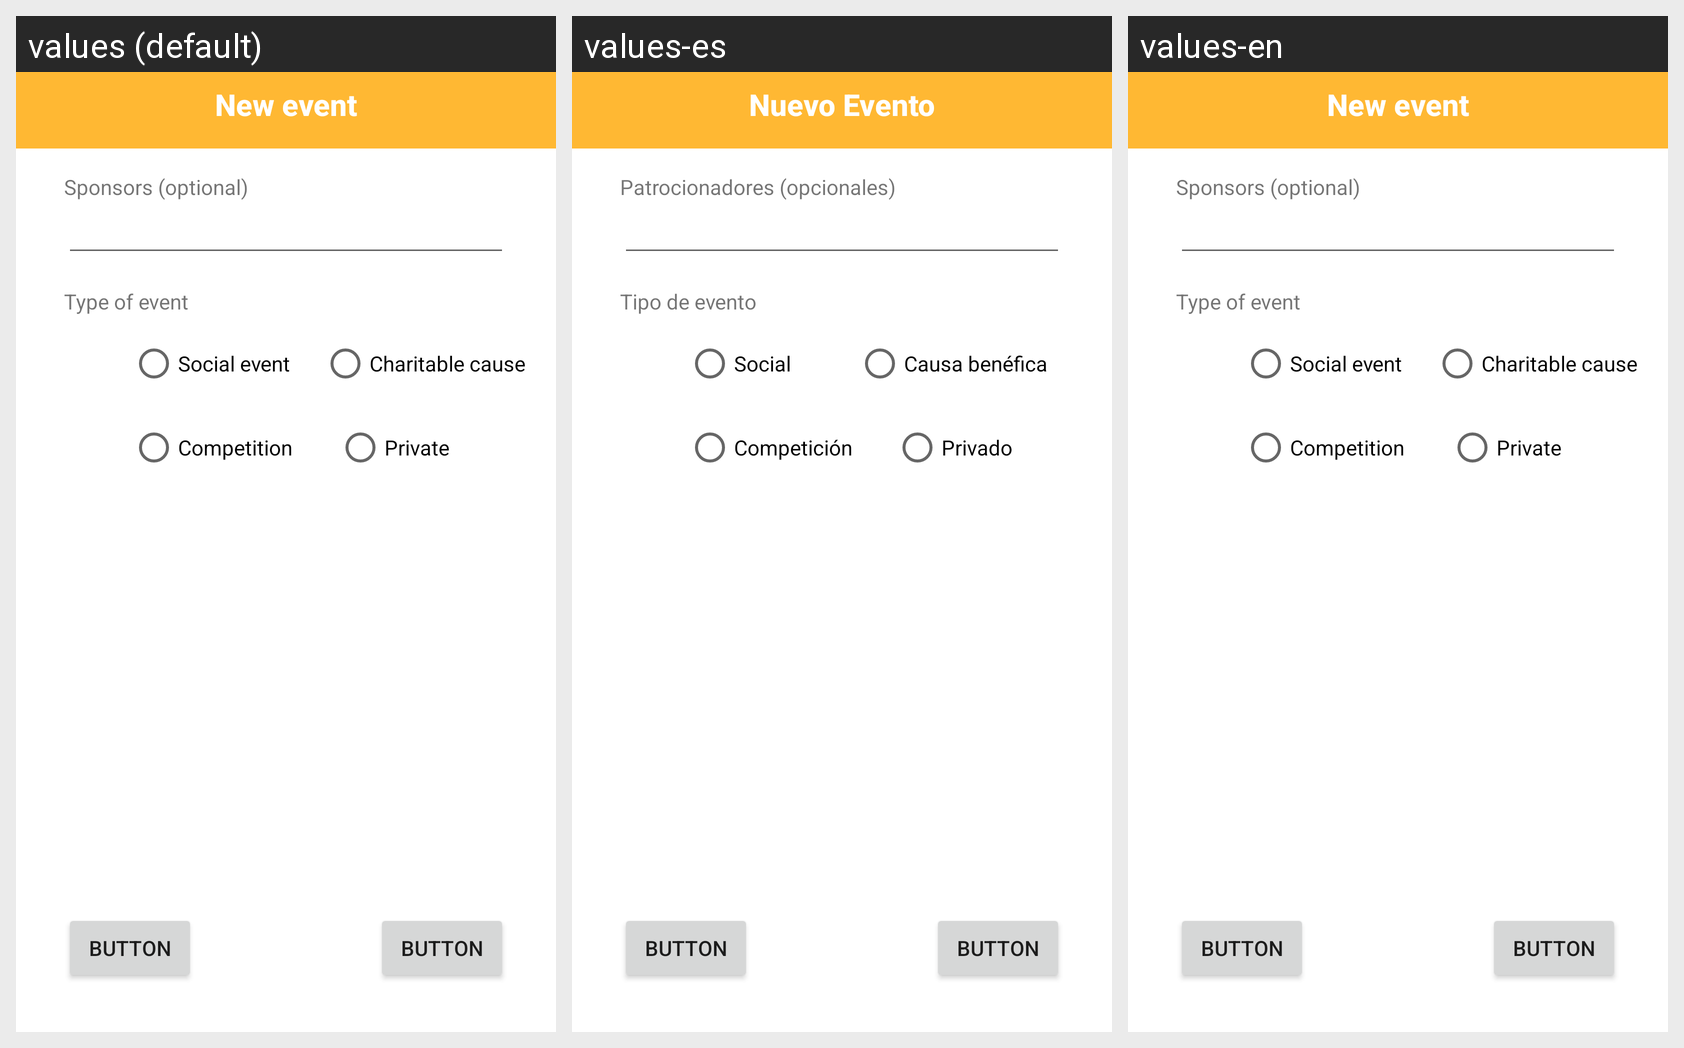

Here is an Android app screen in its default locale and in the app's own translations. Write out the translated-string differences for the strings that appear on this screen.
Android screen res/layout/activity_registro_evento_2.xml rendered under 3 locales, left to right: values (default), values-es, values-en. Device: Nexus 5 (rendered at 1080×1920; each locale shown at half size, 540×960, under a caption strip naming it); theme Theme.SportsNow.
Strings drawn on this screen, with the default value and each locale's value (text and hints the layout hard-codes, and strings that could not be matched under every locale, appear in the picture but are not listed):

new_event
  values: New event
  values-es: Nuevo Evento
  values-en: New event  [not translated; the default value is used]

sponsors_optional
  values: Sponsors (optional)
  values-es: Patrocionadores (opcionales)
  values-en: Sponsors (optional)  [not translated; the default value is used]

event_type
  values: Type of event
  values-es: Tipo de evento
  values-en: Type of event  [not translated; the default value is used]

social_event
  values: Social event
  values-es: Social
  values-en: Social event  [not translated; the default value is used]

charitable_cause
  values: Charitable cause
  values-es: Causa benéfica
  values-en: Charitable cause  [not translated; the default value is used]

competition
  values: Competition
  values-es: Competición
  values-en: Competition  [not translated; the default value is used]

private_event
  values: Private
  values-es: Privado
  values-en: Private  [not translated; the default value is used]
